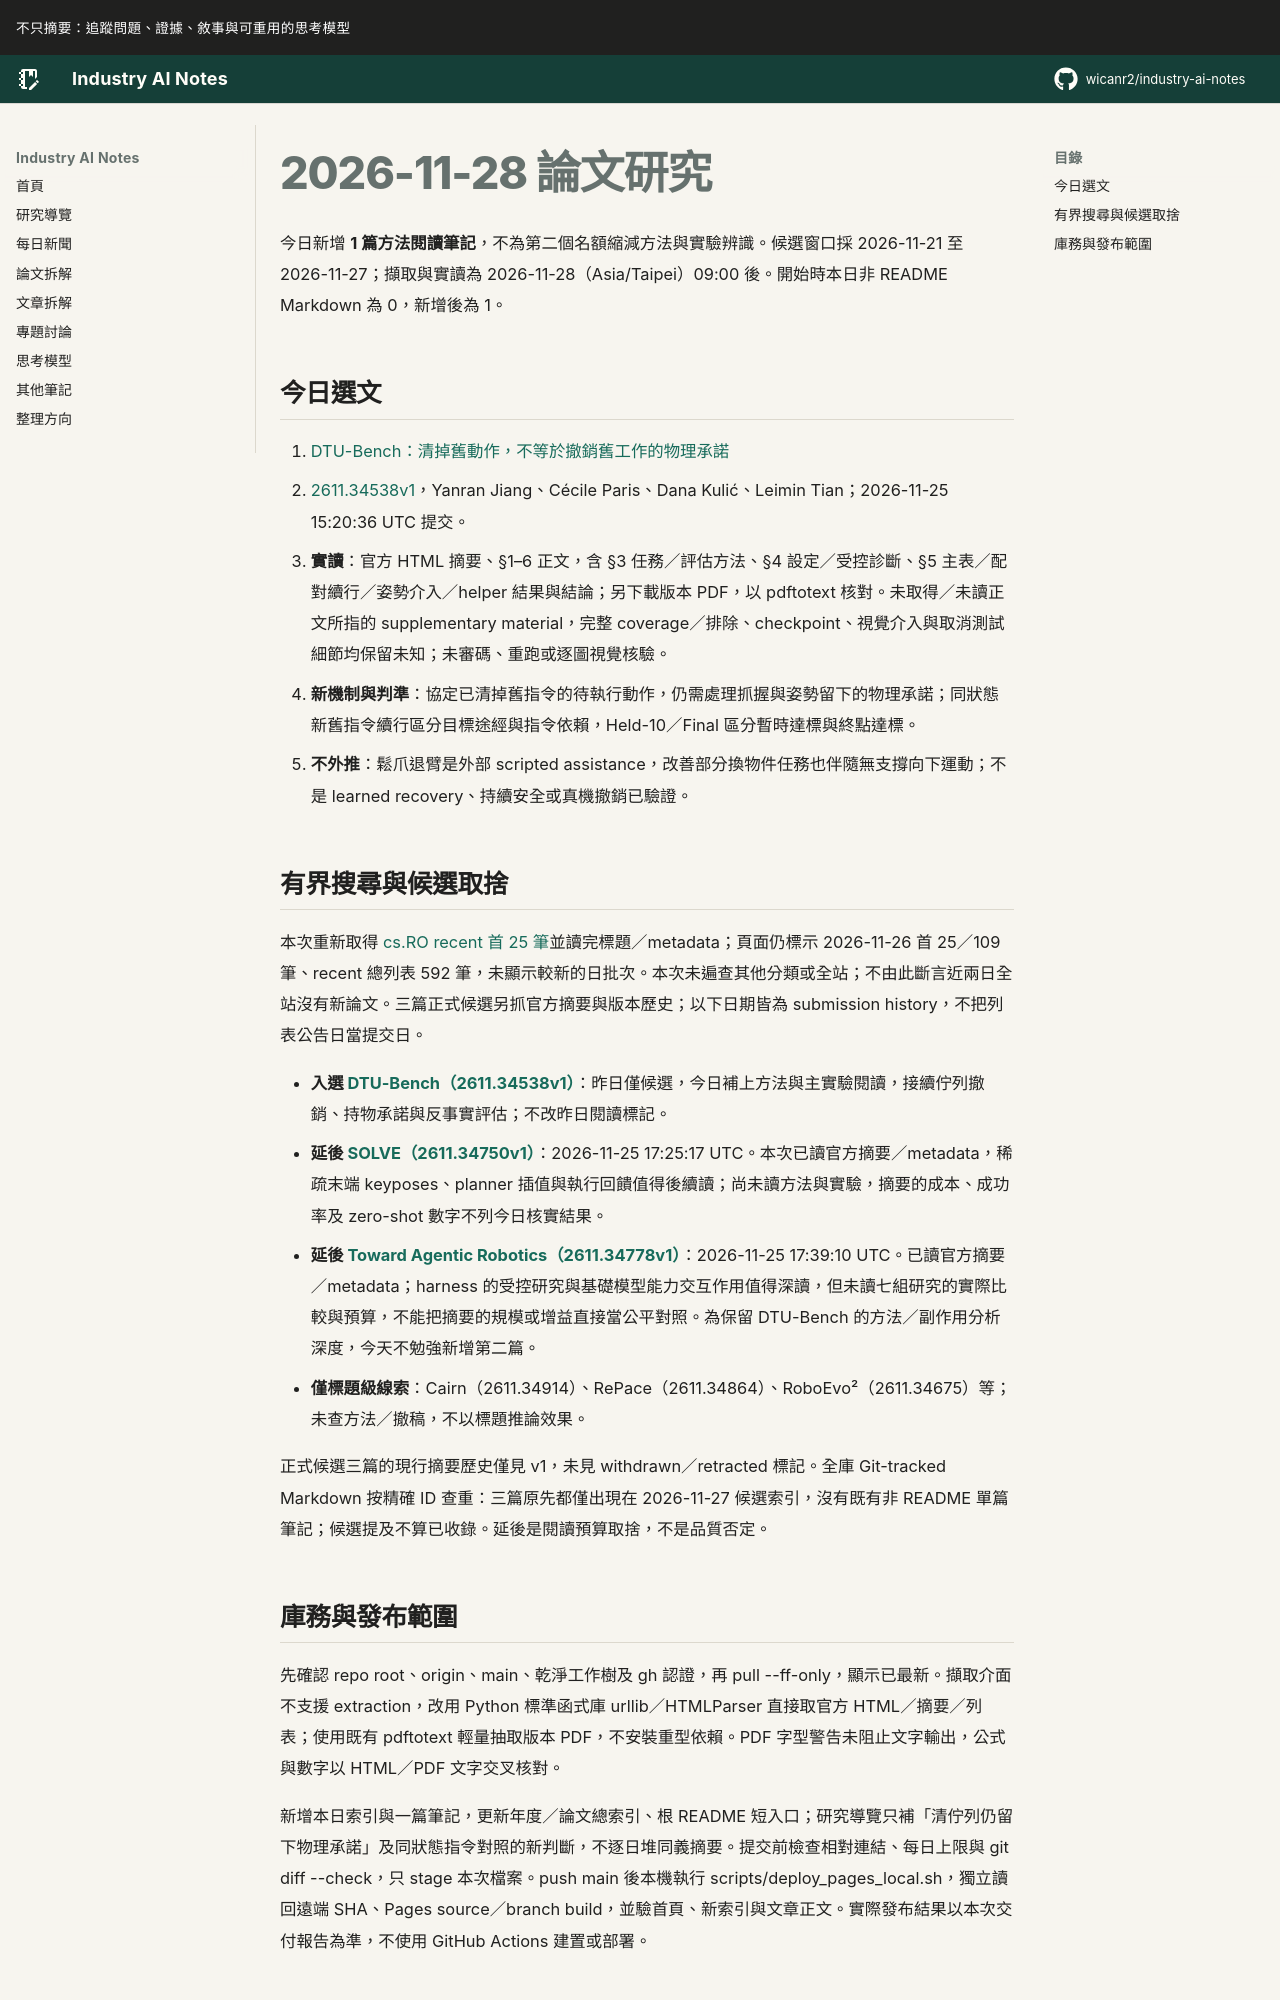

repository: wicanr2/industry-ai-notes · page: 論文拆解/2026/2026-11-28/index.html · generator: mkdocs

# 2026-11-28 論文研究

今日新增 **1 篇方法閱讀筆記**，不為第二個名額縮減方法與實驗辨識。候選窗口採 2026-11-21 至 2026-11-27；擷取與實讀為 2026-11-28（Asia/Taipei）09:00 後。開始時本日非 README Markdown 為 0，新增後為 1。

## 今日選文

1. [DTU-Bench：清掉舊動作，不等於撤銷舊工作的物理承諾](./01-dtu-bench-清掉舊動作不等於撤銷舊工作的物理承諾.md)
   - [2611.34538v1](https://arxiv.org/abs/2611.34538v1)，Yanran Jiang、Cécile Paris、Dana Kulić、Leimin Tian；2026-11-25 15:20:36 UTC 提交。
   - **實讀**：官方 HTML 摘要、§1–6 正文，含 §3 任務／評估方法、§4 設定／受控診斷、§5 主表／配對續行／姿勢介入／helper 結果與結論；另下載版本 PDF，以 pdftotext 核對。未取得／未讀正文所指的 supplementary material，完整 coverage／排除、checkpoint、視覺介入與取消測試細節均保留未知；未審碼、重跑或逐圖視覺核驗。
   - **新機制與判準**：協定已清掉舊指令的待執行動作，仍需處理抓握與姿勢留下的物理承諾；同狀態新舊指令續行區分目標途經與指令依賴，Held-10／Final 區分暫時達標與終點達標。
   - **不外推**：鬆爪退臂是外部 scripted assistance，改善部分換物件任務也伴隨無支撐向下運動；不是 learned recovery、持續安全或真機撤銷已驗證。

## 有界搜尋與候選取捨

本次重新取得 [cs.RO recent 首 25 筆](https://arxiv.org/list/cs.RO/recent?skip=0&show=25)並讀完標題／metadata；頁面仍標示 2026-11-26 首 25／109 筆、recent 總列表 592 筆，未顯示較新的日批次。本次未遍查其他分類或全站；不由此斷言近兩日全站沒有新論文。三篇正式候選另抓官方摘要與版本歷史；以下日期皆為 submission history，不把列表公告日當提交日。

- **入選 [DTU-Bench（2611.34538v1）](https://arxiv.org/abs/2611.34538v1)**：昨日僅候選，今日補上方法與主實驗閱讀，接續佇列撤銷、持物承諾與反事實評估；不改昨日閱讀標記。
- **延後 [SOLVE（2611.34750v1）](https://arxiv.org/abs/2611.34750v1)**：2026-11-25 17:25:17 UTC。本次已讀官方摘要／metadata，稀疏末端 keyposes、planner 插值與執行回饋值得後續讀；尚未讀方法與實驗，摘要的成本、成功率及 zero-shot 數字不列今日核實結果。
- **延後 [Toward Agentic Robotics（2611.34778v1）](https://arxiv.org/abs/2611.34778v1)**：2026-11-25 17:39:10 UTC。已讀官方摘要／metadata；harness 的受控研究與基礎模型能力交互作用值得深讀，但未讀七組研究的實際比較與預算，不能把摘要的規模或增益直接當公平對照。為保留 DTU-Bench 的方法／副作用分析深度，今天不勉強新增第二篇。
- **僅標題級線索**：Cairn（2611.34914）、RePace（2611.34864）、RoboEvo²（2611.34675）等；未查方法／撤稿，不以標題推論效果。

正式候選三篇的現行摘要歷史僅見 v1，未見 withdrawn／retracted 標記。全庫 Git-tracked Markdown 按精確 ID 查重：三篇原先都僅出現在 2026-11-27 候選索引，沒有既有非 README 單篇筆記；候選提及不算已收錄。延後是閱讀預算取捨，不是品質否定。
